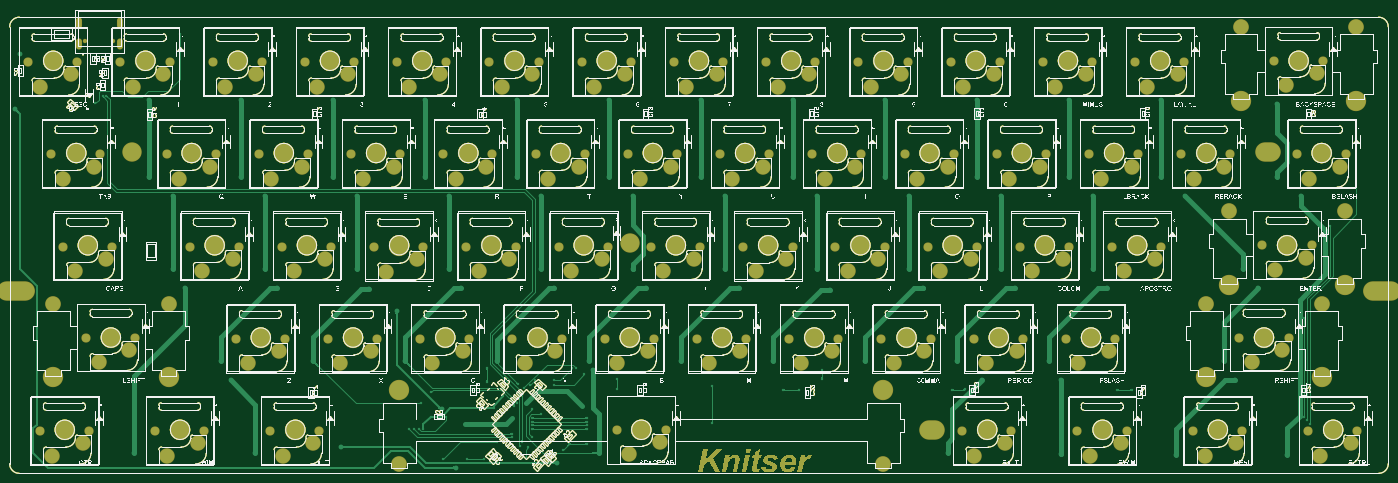
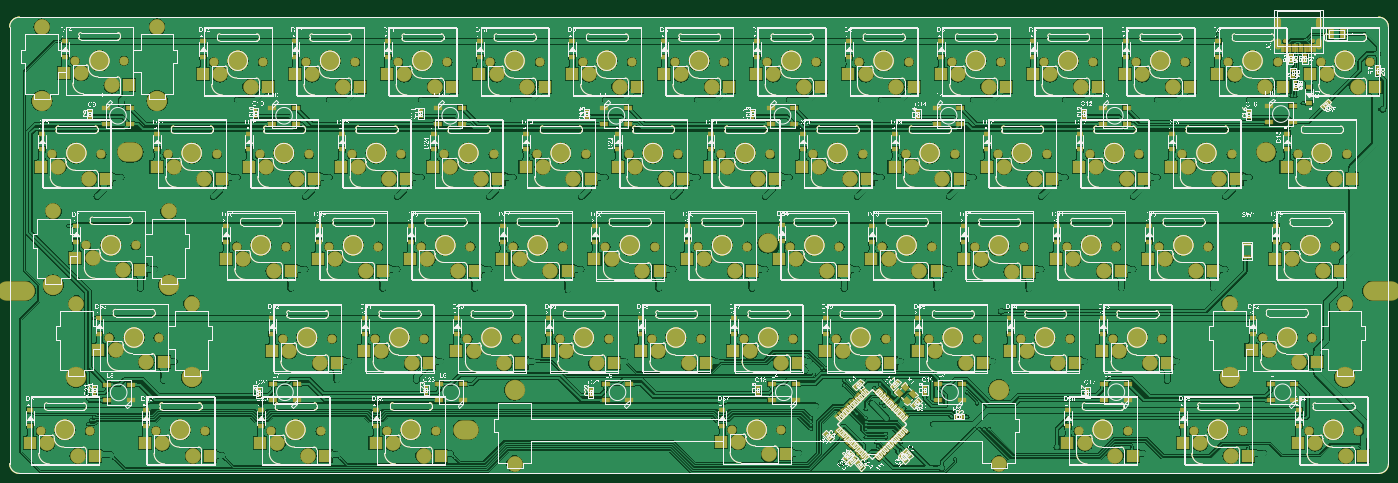
Circuit board: 10 layer files. Board 284.7 x 95.8 mm.
- bottom_copper: default_60.GBL (870416 bytes)
- bottom_silk: default_60.GBO (1335522 bytes)
- paste: default_60.GBP (374201 bytes)
- bottom_mask: default_60.GBS (382349 bytes)
- outline: default_60.GKO (362059 bytes)
- outline: default_60.GM1 (391692 bytes)
- top_copper: default_60.GTL (424581 bytes)
- top_silk: default_60.GTO (737022 bytes)
- paste: default_60.GTP (362058 bytes)
- top_mask: default_60.GTS (385227 bytes)

=== bottom_copper: default_60.GBL (870416 bytes, source omitted) ===
=== bottom_silk: default_60.GBO (1335522 bytes, source omitted) ===
=== paste: default_60.GBP (374201 bytes, source omitted) ===
=== bottom_mask: default_60.GBS (382349 bytes, source omitted) ===
=== outline: default_60.GKO (362059 bytes, source omitted) ===
=== outline: default_60.GM1 (391692 bytes, source omitted) ===
=== top_copper: default_60.GTL (424581 bytes, source omitted) ===
=== top_silk: default_60.GTO (737022 bytes, source omitted) ===
=== paste: default_60.GTP (362058 bytes, source omitted) ===
=== top_mask: default_60.GTS (385227 bytes, source omitted) ===
